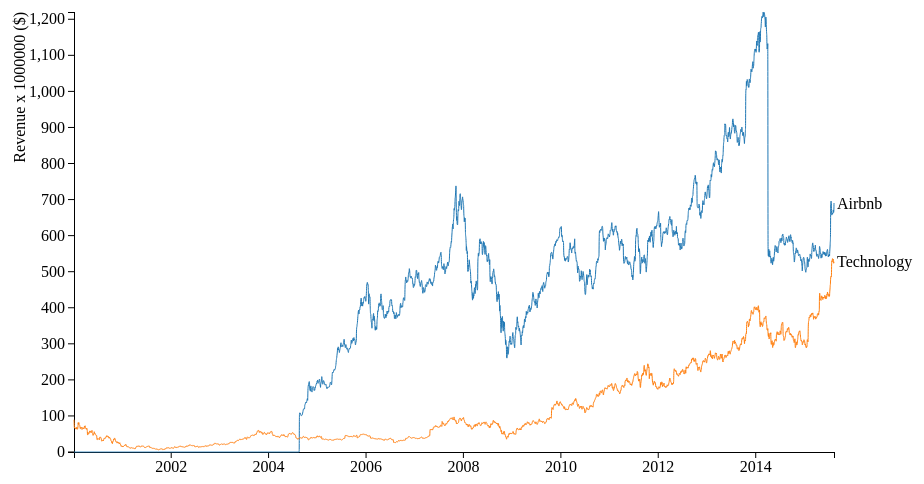
D3 v3 page, settled after 360 driven frames (6 s of simulated time); the page loaded 1 data file(s).


  // basic SVG setup
  var margin = { top: 20, right: 100, bottom: 40, left: 100 };
  var height = 500 - margin.top - margin.bottom;
  var width = 960 - margin.left - margin.right;

  var svg = d3.select("body").append("svg")
      .attr("width",width + margin.left + margin.right)
      .attr("height",height + margin.top + margin.bottom)
    .append("g")
      .attr("transform", "translate(" + margin.left + "," + margin.top + ")");

  // setup scales - the domain is specified inside of the function called when we load the data
  var xScale = d3.time.scale().range([0, width]);
  var yScale = d3.scale.linear().range([height, 0]);
  var color = d3.scale.category10();

  // setup the axes
  var xAxis = d3.svg.axis().scale(xScale).orient("bottom");
  var yAxis = d3.svg.axis().scale(yScale).orient("left");

  // create function to parse dates into date objects
  var parseDate = d3.time.format("%Y-%m-%d").parse;
  var formatDate = d3.time.format("%Y-%m-%d");
  var bisectDate = d3.bisector(function(d) { return d.date; }).left;

  // set the line attributes
  var line = d3.svg.line()
    .interpolate("basis")
    .x(function(d) { return xScale(d.date); })
    .y(function(d) { return yScale(d.close); });

  var focus = svg.append("g").style("display","none");

  // import data and create chart
  d3.csv("data_test.csv", function(d) {
      console.log(parseDate(d.date));
      return {
        date: parseDate(d.date),
        Airbnb: +d.Airbnb,
        Technology: +d.Technology
      };
    }, 
    function(error,data) {
      
      // sort data ascending - needed to get correct bisector results
      data.sort(function(a,b) {
        return a.date - b.date;
      });

      // color domain
      color.domain(d3.keys(data[0]).filter(function(key) { return key !== "date"; }));

      // create stocks array with object for each company containing all data
      var stocks = color.domain().map(function(name) {
        return {
          name: name,
          values: data.map(function(d){
            return {date: d.date, close: d[name]};
          })
        };
      });

      // add domain ranges to the x and y scales
      xScale.domain([
        d3.min(stocks, function(c) { return d3.min(c.values, function(v) { return v.date; }); }),
        d3.max(stocks, function(c) { return d3.max(c.values, function(v) { return v.date; }); })
      ]);
      yScale.domain([
        0,
        // d3.min(stocks, function(c) { return d3.min(c.values, function(v) { return v.close; }); }),
        d3.max(stocks, function(c) { return d3.max(c.values, function(v) { return v.close; }); })
      ]);

      // add the x axis
      svg.append("g")
        .attr("class", "x axis")
        .attr("transform", "translate(0," + height + ")")
        .call(xAxis);

      // add the y axis
      svg.append("g")
          .attr("class", "y axis")
          .call(yAxis)
        .append("text")
          .attr("transform","rotate(-90)")
          .attr("y",-60)
          .attr("dy",".71em")
          .style("text-anchor","end")
          .text("Revenue x 1000000 ($)");

      // add circle at intersection
      focus.append("circle")
        .attr("class","y")
        .attr("fill","none")
        .attr("stroke","black")
        .style("opacity",0.5)
        .attr("r",8);

      // add horizontal line at intersection
      focus.append("line")
        .attr("class","x")
        .attr("stroke","black")
        .attr("stroke-dasharray","3,3")
        .style("opacity",0.5)
        .attr("x1", 0)
        .attr("x2", width);

      // add vertical line at intersection
      focus.append("line")
        .attr("class","y")
        .attr("stroke","black")
        .attr("stroke-dasharray","3,3")
        .style("opacity",0.5)
        .attr("y1", 0)
        .attr("y2", height);

      // append rectangle for capturing if mouse moves within area
      svg.append("rect")
        .attr("width",width)
        .attr("height",height)
        .style("fill","none")
        .style("pointer-events","all")
        .on("mouseover", function() { focus.style("display", null); })
        .on("mouseout", function() { focus.style("display", "none"); })
        .on("mousemove", mousemove);
      
      // add the line groups
      var stock = svg.selectAll(".stockXYZ")
          .data(stocks)
        .enter().append("g")
          .attr("class","stockXYZ");

      // add the stock price paths
      stock.append("path")
        .attr("class","line")
        .attr("id",function(d,i){ return "id" + i; })
        .attr("d", function(d) {
          return line(d.values); 
        })
        .style("stroke", function(d) { return color(d.name); });


      // add the stock labels at the right edge of chart
      var maxLen = data.length;
      stock.append("text")
        .datum(function(d) { 
          return {name: d.name, value: d.values[maxLen - 1]}; 
        })
        .attr("transform", function(d) { 
          return "translate(" + xScale(d.value.date) + "," + yScale(d.value.close) + ")"; 
        })
        .attr("id",function(d,i){ return "text_id" + i; })
        .attr("x", 3)
        .attr("dy", ".35em")
        .text(function(d) { return d.name; })
        .on("mouseover",function(d,i) { 
          for (j=0; j < 6; j++) {
            if (i !== j) {
              d3.select("#id"+j).style("opacity",0.1);
              d3.select("#text_id"+j).style("opacity",0.2);
            }
          };
        })
        .on("mouseout", function(d,i) {
          for (j=0; j < 6; j++) {
            d3.select("#id"+j).style("opacity",1);
            d3.select("#text_id"+j).style("opacity",1);
          };
        });

        // mousemove function
      function mousemove() {

        var x0 = xScale.invert(d3.mouse(this)[0]);
        var i = bisectDate(data, x0, 1); // gives index of element which has date higher than x0
        var d0 = data[i - 1], d1 = data[i];
        var d = x0 - d0.date > d1.date - x0 ? d1 : d0;
        var close = d3.max([+d.Amazon,+d.Apple,+d.Facebook,+d.Google,+d.IBM,+d.Microsoft]);

        focus.select("circle.y")
        .attr("transform", "translate(" + xScale(d.date) + "," + yScale(close) + ")");

        focus.select("line.y")
          .attr("y2",height - yScale(close))
          .attr("transform", "translate(" + xScale(d.date) + "," 
            + yScale(close) + ")");

        focus.select("line.x")
        .attr("x2",xScale(d.date))
        .attr("transform", "translate(0," 
          + (yScale(close)) + ")");

      };
  });


  

### data: data_test.csv
date, Apple, Airbnb, Technology, Microsoft, IBM, Facebook
2015-08-11, 113.5, 690.3, 527.5, 46.41, 155.5, 93.62
2015-08-10, 119.7, 663.1, 524, 47.33, 156.8, 94.15
2015-08-07, 115.5, 664.4, 522.6, 46.74, 155.1, 94.3
2015-08-06, 115.1, 670.2, 529.5, 46.62, 156.3, 95.12
2015-08-05, 115.4, 673.3, 537, 47.58, 157.9, 96.44
2015-08-04, 114.6, 661.3, 531.9, 47.54, 157.6, 94.06
2015-08-03, 118.4, 664.7, 535, 46.81, 158.7, 94.14
2015-07-31, 121.3, 657.5, 536.2, 46.7, 162, 94.01
2015-07-30, 122.4, 664.6, 536.8, 46.88, 161, 95.21
2015-07-29, 123, 661.4, 529, 46.29, 161.1, 96.99
2015-07-28, 123.4, 659.7, 526, 45.34, 160.1, 95.29
2015-07-27, 122.8, 658.3, 531.4, 45.35, 159.1, 94.17
2015-07-24, 124.5, 654.8, 529.4, 45.94, 159.8, 96.95
2015-07-23, 125.2, 674.7, 482.2, 46.11, 161.7, 95.44
2015-07-22, 125.2, 695.1, 488.3, 45.54, 160.4, 97.04
2015-07-21, 130.8, 695.3, 488, 47.28, 163.1, 98.39
2015-07-20, 132.1, 692.8, 488.1, 46.92, 173.2, 97.91
2015-07-17, 129.6, 699.6, 483, 46.62, 172.5, 94.97
2015-07-16, 128.5, 601.8, 475.5, 46.66, 171, 90.85
2015-07-15, 126.8, 584, 461.2, 45.76, 168.5, 89.76
2015-07-14, 125.6, 584.2, 465.6, 45.62, 168.6, 89.68
2015-07-13, 125.7, 571.7, 455.6, 45.54, 169.4, 90.1
2015-07-10, 123.3, 556.1, 443.5, 44.61, 166.9, 87.95
2015-07-09, 120.1, 544.7, 434.4, 44.52, 163.9, 85.88
2015-07-08, 122.6, 541.7, 429.7, 44.24, 163.2, 85.65
2015-07-07, 125.7, 550, 436.7, 44.3, 165, 87.22
2015-07-06, 126, 545.6, 436, 44.39, 164.7, 87.55
2015-07-02, 126.4, 547.3, 437.7, 44.4, 165.1, 87.29
2015-07-01, 126.6, 543.3, 437.4, 44.45, 164.5, 86.91
2015-06-30, 125.4, 540, 434.1, 44.15, 162.7, 85.77
2015-06-29, 124.5, 541.2, 429.9, 44.37, 163, 85.8
2015-06-26, 126.8, 553.1, 438.1, 45.26, 165.5, 88.01
2015-06-25, 127.5, 558, 440.1, 45.65, 166.1, 87.98
2015-06-24, 128.1, 558.6, 440.8, 45.64, 167, 88.86
2015-06-23, 127, 563.4, 446, 45.91, 168.6, 87.88
2015-06-22, 127.6, 559.7, 436.3, 46.23, 167.7, 84.74
2015-06-19, 126.6, 557.5, 434.9, 46.1, 167, 82.51
2015-06-18, 127.9, 556.2, 439.4, 46.72, 168.2, 82.91
2015-06-17, 127.3, 546.6, 427.8, 45.97, 167.2, 81.79
2015-06-16, 127.6, 544.9, 427.3, 45.83, 166.8, 81.06
2015-06-15, 126.9, 543, 423.7, 45.48, 166.3, 80.71
2015-06-12, 127.2, 547.5, 429.9, 45.97, 167, 81.53
2015-06-11, 128.6, 550, 433, 46.44, 168.8, 81.83
2015-06-10, 128.9, 552.6, 430.8, 46.61, 168.9, 82.16
2015-06-09, 127.4, 542.2, 425.5, 45.65, 165.7, 80.67
2015-06-08, 127.8, 543.5, 423.5, 45.73, 165.3, 80.67
2015-06-05, 128.6, 549.5, 427, 46.14, 167.4, 82.14
2015-06-04, 129.4, 551.7, 430.8, 46.36, 168.4, 82.05
2015-06-03, 130.1, 555.3, 436.6, 46.85, 169.9, 82.44
2015-06-02, 130, 554, 431, 46.92, 169.6, 80.44
2015-06-01, 130.5, 549.2, 430.9, 47.23, 170.2, 80.29
2015-05-29, 130.3, 545.3, 429.2, 46.86, 169.6, 79.19
2015-05-28, 131.8, 554.2, 426.6, 47.45, 171.7, 80.15
2015-05-27, 132, 554.2, 431.4, 47.61, 172, 80.55
2015-05-26, 129.6, 547.2, 425.5, 46.59, 170.1, 79.33
2015-05-22, 132.5, 554.5, 427.6, 46.9, 172.2, 80.54
2015-05-21, 131.4, 556.8, 431.6, 47.42, 173.3, 80.48
2015-05-20, 130.1, 552.5, 423.9, 47.58, 173.8, 80.55
2015-05-19, 130.1, 549.3, 421.7, 47.58, 173.5, 80.63
2015-05-18, 130.2, 546.7, 425.2, 48.01, 173.1, 80.88
... 3,866 more rows